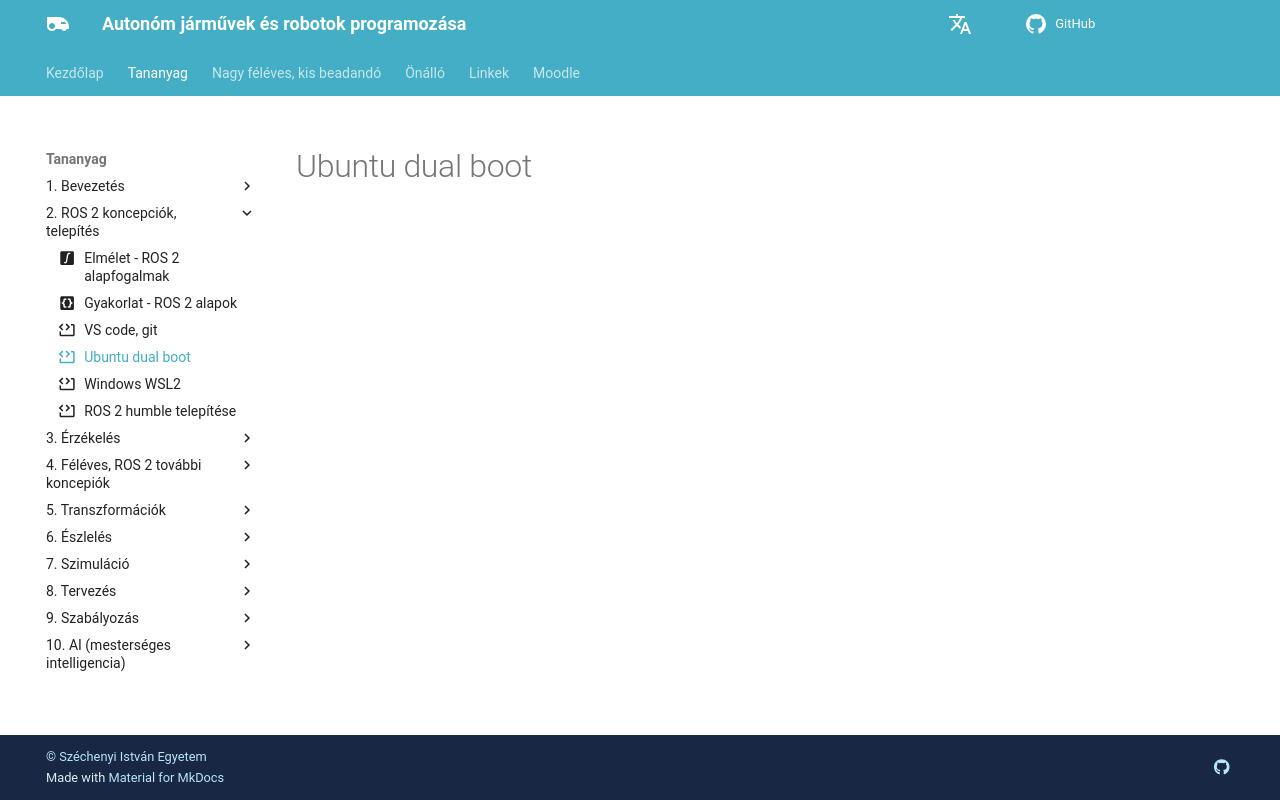

repository: sze-info/ajr · page: telepites/ubuntu/index.html · generator: mkdocs

---
title: Ubuntu dual boot
icon: material/code-block-tags # kiegészítő tananyag
---

# Ubuntu dual boot

<iframe width="560" height="315" src="https://www.youtube.com/embed/GXxTxBPKecQ?si=XDETin5TdhI0Uml3" title="YouTube video player" frameborder="0" allow="accelerometer; autoplay; clipboard-write; encrypted-media; gyroscope; picture-in-picture; web-share" referrerpolicy="strict-origin-when-cross-origin" allowfullscreen></iframe>
